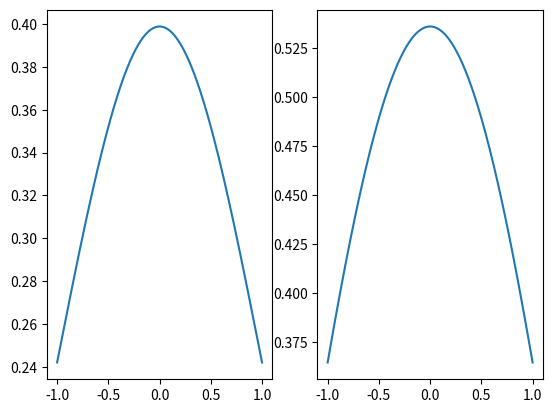

Reproduce this figure in Python.
import numpy as np
from numpy import exp, log, sin, cos, sqrt, e, pi
import matplotlib.pyplot as plt
from matplotlib.animation import FuncAnimation as anim

def fourier(x, fx):
    delta = pi / (x[-1] - x[0])
    return exp(- 1j * np.outer(x, x) * delta) @ fx * delta / len(x)

def f(x):
    m = 0
    s = 1
    return 1 / sqrt(2*pi) * exp(-x**2 / 2)

a = 1
n = 4000
x = np.linspace(-a, a, n)
fx = f(x)
fHat = fourier(x, fx)

fig, ax = plt.subplots(1, 2)
ax[0].plot(x, fx)
ax[1].plot(x, fHat.real)
plt.show()
